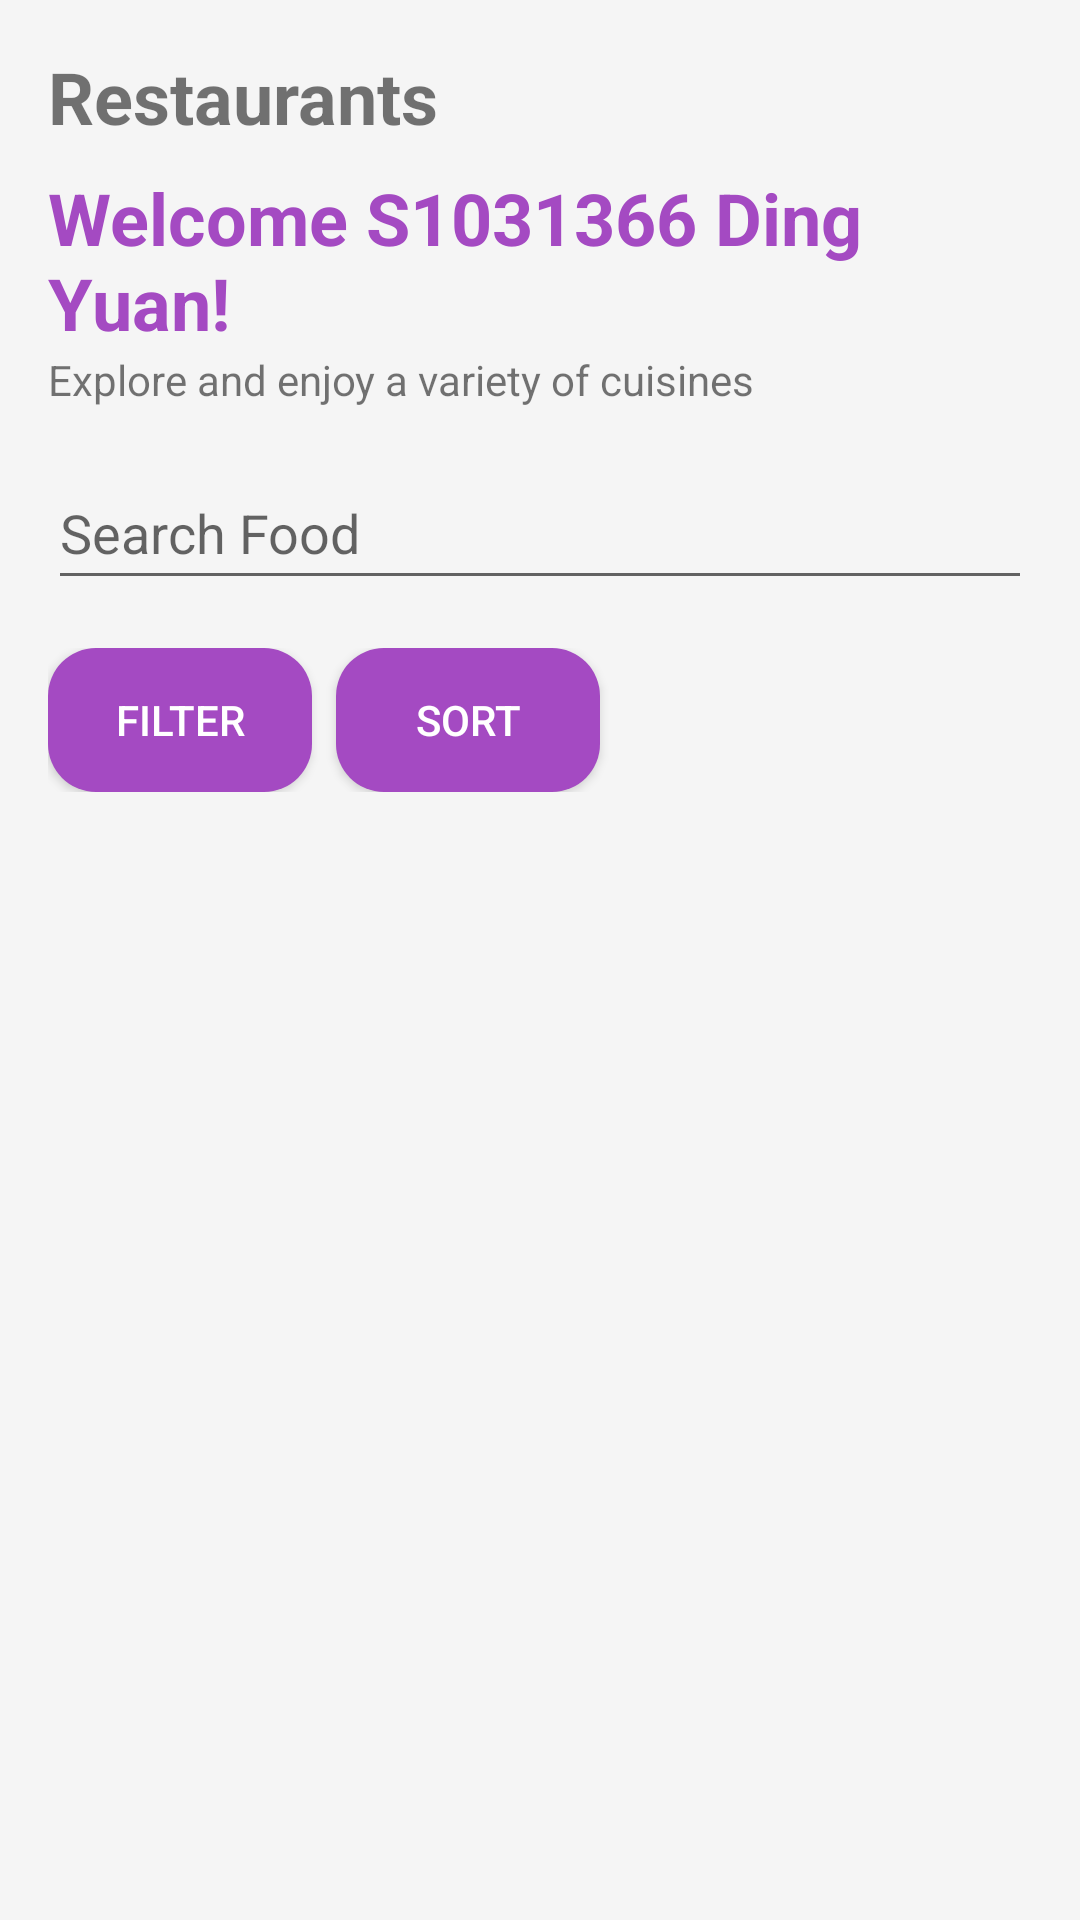

The Android layout XML behind this screen, and the referenced resources:
<!-- AndroidManifest.xml: application theme Theme.S1031366DingYuan -->
<!-- res/layout/fragment_restaurant.xml -->
<?xml version="1.0" encoding="utf-8"?>
<ScrollView xmlns:android="http://schemas.android.com/apk/res/android"
    android:layout_width="match_parent"
    android:layout_height="match_parent"
    android:padding="16dp"
    android:background="#F5F5F5">

    <LinearLayout
        android:layout_width="match_parent"
        android:layout_height="wrap_content"
        android:orientation="vertical">

        
        <TextView
            android:layout_width="wrap_content"
            android:layout_height="wrap_content"
            android:text="Restaurants"
            android:textSize="24sp"
            android:textStyle="bold"/>

        
        <TextView
            android:id="@+id/welcomeTextView"
            android:layout_width="wrap_content"
            android:layout_height="wrap_content"
            android:layout_marginTop="8dp"
            android:text="Welcome S1031366 Ding Yuan!"
            android:textSize="24sp"
            android:textStyle="bold"
            android:textColor="#A44AC2"/>

        
        <TextView
            android:layout_width="wrap_content"
            android:layout_height="wrap_content"
            android:text="Explore and enjoy a variety of cuisines"
            android:textSize="14sp"/>

        
        <EditText
            android:id="@+id/searchEditText"
            android:layout_width="match_parent"
            android:layout_height="wrap_content"
            android:layout_marginTop="16dp"
            android:hint="Search Food"
            android:minHeight="48dp"/>

        
        <LinearLayout
            android:layout_width="match_parent"
            android:layout_height="wrap_content"
            android:layout_marginTop="16dp"
            android:orientation="horizontal">

            <Button
                android:id="@+id/filterButton"
                android:layout_width="wrap_content"
                android:layout_height="wrap_content"
                android:text="Filter"
                android:backgroundTint="#A44AC2"
                android:textColor="#FFFFFF"
                android:background="@drawable/rounded_button"/>

            <Button
                android:id="@+id/sortButton"
                android:layout_width="wrap_content"
                android:layout_height="wrap_content"
                android:layout_marginStart="8dp"
                android:text="Sort"
                android:backgroundTint="#A44AC2"
                android:textColor="#FFFFFF"
                android:background="@drawable/rounded_button"/>
        </LinearLayout>

        
        <androidx.recyclerview.widget.RecyclerView
            android:id="@+id/restaurantRecyclerView"
            android:layout_width="match_parent"
            android:layout_height="wrap_content"
            android:layout_marginTop="16dp"
            android:clipToPadding="false"
            android:paddingBottom="80dp"/> 

    </LinearLayout>
</ScrollView>
<!-- resources referenced by this layout -->
<resources>
  <!-- drawable rounded_button (drawable) -->
  <shape xmlns:android="http://schemas.android.com/apk/res/android" android:shape="rectangle">
      <solid android:color="#A44AC2" />
      <corners android:radius="16dp" />
  </shape>
  <style name="Theme.S1031366DingYuan" parent="Theme.MaterialComponents.DayNight">
          <item name="colorPrimary">@color/primary</item>
          <item name="colorPrimaryVariant">@color/primary_dark</item>
          <item name="windowActionBar">false</item>
          <item name="windowNoTitle">true</item>
      </style>
  <color name="primary">#A44AC2</color>
  <color name="primary_dark">#7D3A9C</color>
</resources>
